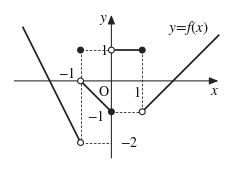
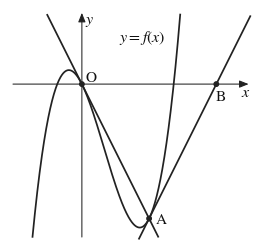
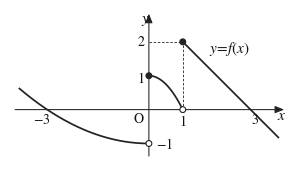

The script that saved these images, in order:
# -*- coding: utf-8 -*-
"""0회 그림 3개를 실제 시험지(스캔) 실측 좌표대로 다시 그림 (벡터 SVG).
좌표는 모두 쪽 위의 pt 단위: 원점 위치 (ox, oy), 한 칸 u(pt)."""
import numpy as np, matplotlib
matplotlib.use('Agg')
import matplotlib.pyplot as plt
plt.rcParams.update({'mathtext.fontset': 'stix', 'font.family': 'STIXGeneral', 'svg.fonttype': 'path'})
LW, AW, DW, R = 1.25, 0.75, 0.6, 2.1     # 그래프·축·점선 굵기(pt), 점 반지름(pt)
GRAY = '#222222'

def canvas(x0, y0, x1, y1, ox, oy, u):
    W, H = x1 - x0, y1 - y0
    fig = plt.figure(figsize=(W / 72, H / 72))
    ax = fig.add_axes([0, 0, 1, 1]); ax.set_axis_off()
    ax.set_xlim((x0 - ox) / u, (x1 - ox) / u); ax.set_ylim((oy - y1) / u, (oy - y0) / u)
    ax.set_aspect('equal')
    return fig, ax

def axes(ax, xa, xb, ya, yb, u):
    k = dict(arrowstyle='-|>,head_length=0.55,head_width=0.22', lw=AW, color=GRAY, shrinkA=0, shrinkB=0)
    ax.annotate('', (xb, 0), (xa, 0), arrowprops=k); ax.annotate('', (0, yb), (0, ya), arrowprops=k)

def dot(ax, x, y, filled, u):
    ax.add_patch(plt.Circle((x, y), R / u, facecolor=GRAY if filled else 'white', edgecolor=GRAY, lw=0.8, zorder=5))

def lab(ax, x, y, s, size=10, **k):
    ax.text(x, y, s, fontsize=size, ha='center', va='center', color='#111', **k)

def save(fig, name):
    fig.savefig(name + '.svg', transparent=True); plt.close(fig)

# 1번 ------------------------------------------------------------------
def fig0():
    ox, oy, u = 159.0, 403.6, 22.2
    fig, ax = canvas(86, 352, 240, 462, ox, oy, u)
    axes(ax, -3.15, 3.47, -2.5, 2.14, u)
    d = dict(color=GRAY, lw=DW, ls=(0, (3, 2)))
    ax.plot([-1, 0], [1, 1], **d); ax.plot([-1, -1], [1, -2], **d); ax.plot([1, 1], [1, -1], **d)
    ax.plot([0, 1], [-1, -1], **d); ax.plot([-1, 0], [-2, -2], **d)
    g = dict(color=GRAY, lw=LW, solid_capstyle='butt')
    ax.plot([-2.88, -1], [1.76, -2], **g)          # y=-2x-4
    ax.plot([0, 1], [1, 1], **g)
    ax.plot([-1, 0], [0, -1], **g)
    ax.plot([1, 3.5], [-1, 1.5], **g)              # y=x-2
    for x, y, f in [(-1, 1, 1), (0, 1, 0), (1, 1, 1), (-1, 0, 0), (0, -1, 1), (1, -1, 0), (-1, -2, 0)]:
        dot(ax, x, y, f, u)
    P = lambda X, Y: ((X - ox) / u, (oy - Y) / u)
    lab(ax, *P(153.6, 381.5), r'$1$'); lab(ax, *P(126.5, 397.5), r'$-1$'); lab(ax, *P(153.6, 411), r'$\mathrm{O}$')
    lab(ax, *P(177.5, 411.5), r'$1$'); lab(ax, *P(147.5, 429), r'$-1$'); lab(ax, *P(171.5, 448), r'$-2$')
    lab(ax, *P(214.5, 365), r'$y\!=\!f(x)$', 11); lab(ax, *P(233.5, 410.5), r'$x$', 11); lab(ax, *P(153.5, 359), r'$y$', 11)
    save(fig, 'fig0')

# 15번 -----------------------------------------------------------------
def fig1():
    ox, oy, u = 123.75, 303.75, 24.2
    fig, ax = canvas(72, 250, 248, 416, ox, oy, u)
    axes(ax, -2.05, 4.96, -4.55, 2.12, u)
    f = lambda x: x**3 - 2 * x**2 - 2 * x
    xs = np.linspace(-1.5, 3.2, 600); ys = f(xs); m = (ys >= -4.55) & (ys <= 2.12)
    g = dict(color=GRAY, lw=LW)
    ax.plot(xs[m], ys[m], **g)
    ax.plot([-1.03, 2.27], [2.06, -4.54], **g)       # O에서의 접선 y=-2x
    ax.plot([1.70, 5.01], [-4.6, 2.02], **g)         # A에서의 접선 y=2x-8
    for x, y in [(0, 0), (2, -4), (4, 0)]:
        ax.add_patch(plt.Circle((x, y), 1.6 / u, color=GRAY, zorder=5))
    P = lambda X, Y: ((X - ox) / u, (oy - Y) / u)
    lab(ax, *P(130.5, 299), r'$\mathrm{O}$', 11); lab(ax, *P(223.5, 312.5), r'$\mathrm{B}$', 11)
    lab(ax, *P(181, 401), r'$\mathrm{A}$', 11); lab(ax, *P(167.5, 270.5), r'$y=f(x)$', 11.5)
    lab(ax, *P(241.5, 310), r'$x$', 11.5); lab(ax, *P(129.5, 258.5), r'$y$', 11.5)
    save(fig, 'fig1')

# 17번 -----------------------------------------------------------------
def fig2():
    ox, oy, u = 160.0, 239.0, 24.4
    fig, ax = canvas(60, 167, 262, 276, ox, oy, u)
    axes(ax, -3.95, 3.99, -1.37, 2.83, u)
    g = dict(color=GRAY, lw=LW)
    xs = np.linspace(-3.82, 0, 200); ax.plot(xs, xs**2 / 9 - 1, **g)
    xs = np.linspace(0, 1, 100); ax.plot(xs, 1 - xs**2, **g)
    ax.plot([1, 3.82], [2, -0.82], **g)
    d = dict(color=GRAY, lw=DW, ls=(0, (3, 2)))
    ax.plot([1, 1], [0, 2], **d); ax.plot([0, 1], [2, 2], **d)
    for x, y, fl in [(0, -1, 0), (0, 1, 1), (1, 0, 0), (1, 2, 1)]:
        dot(ax, x, y, fl, u)
    P = lambda X, Y: ((X - ox) / u, (oy - Y) / u)
    lab(ax, *P(154.5, 190), r'$2$'); lab(ax, *P(154.5, 216.5), r'$1$'); lab(ax, *P(171, 263.5), r'$-1$')
    lab(ax, *P(153, 245.5), r'$\mathrm{O}$'); lab(ax, *P(184.5, 247), r'$1$'); lab(ax, *P(236.5, 246.5), r'$3$')
    lab(ax, *P(83, 246.5), r'$-3$'); lab(ax, *P(218, 195), r'$y\!=\!f(x)$', 11)
    lab(ax, *P(255.5, 243.5), r'$x$', 11); lab(ax, *P(157.5, 175), r'$y$', 11)
    save(fig, 'fig2')

if __name__ == '__main__':
    fig0(); fig1(); fig2()
